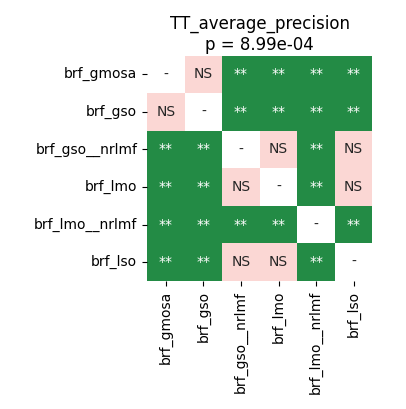

The data file committed next to this chart (first rows):
	brf_gmosa	brf_gso	brf_gso__nrlmf	brf_lmo	brf_lmo__nrlmf	brf_lso
brf_gmosa	1.0	0.08592	0.00293	0.00293	0.00293	0.00293
brf_gso	0.08592	1.0	0.00293	0.00293	0.00293	0.00293
brf_gso__nrlmf	0.00293	0.00293	1.0	0.4922	0.00799	0.06579
brf_lmo	0.00293	0.00293	0.4922	1.0	0.00293	0.1079
brf_lmo__nrlmf	0.00293	0.00293	0.00799	0.00293	1.0	0.00293
brf_lso	0.00293	0.00293	0.06579	0.1079	0.00293	1.0
